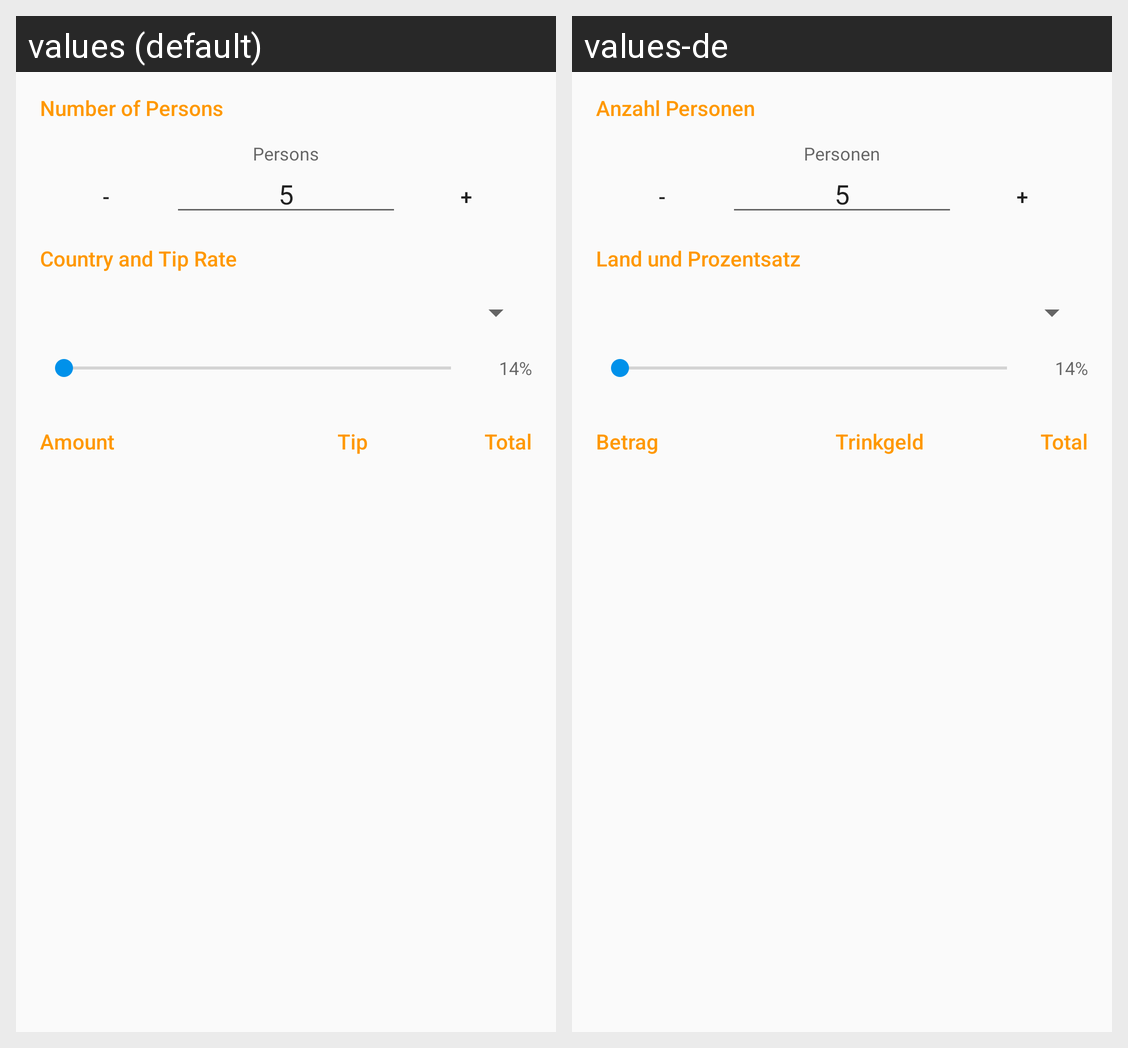

The same Android screen rendered under two of its app's locales, left to right. List the strings drawn on it with the default value and each locale's translation.
Android screen res/layout/fragment_uneven_split.xml rendered under 2 locales, left to right: values (default), values-de. Device: Nexus 5 (rendered at 1080×1920; each locale shown at half size, 540×960, under a caption strip naming it); theme AppTheme.
Strings drawn on this screen, with the default value and each locale's value (text and hints the layout hard-codes, and strings that could not be matched under every locale, appear in the picture but are not listed):

header_persons
  values: Number of Persons
  values-de: Anzahl Personen

header_country_tip
  values: Country and Tip Rate
  values-de: Land und Prozentsatz

title_bill_amount
  values: Amount
  values-de: Betrag

title_tip
  values: Tip
  values-de: Trinkgeld

title_total
  values: Total
  values-de: Total

minus
  values: -
  values-de: -

plus
  values: +
  values-de: +
